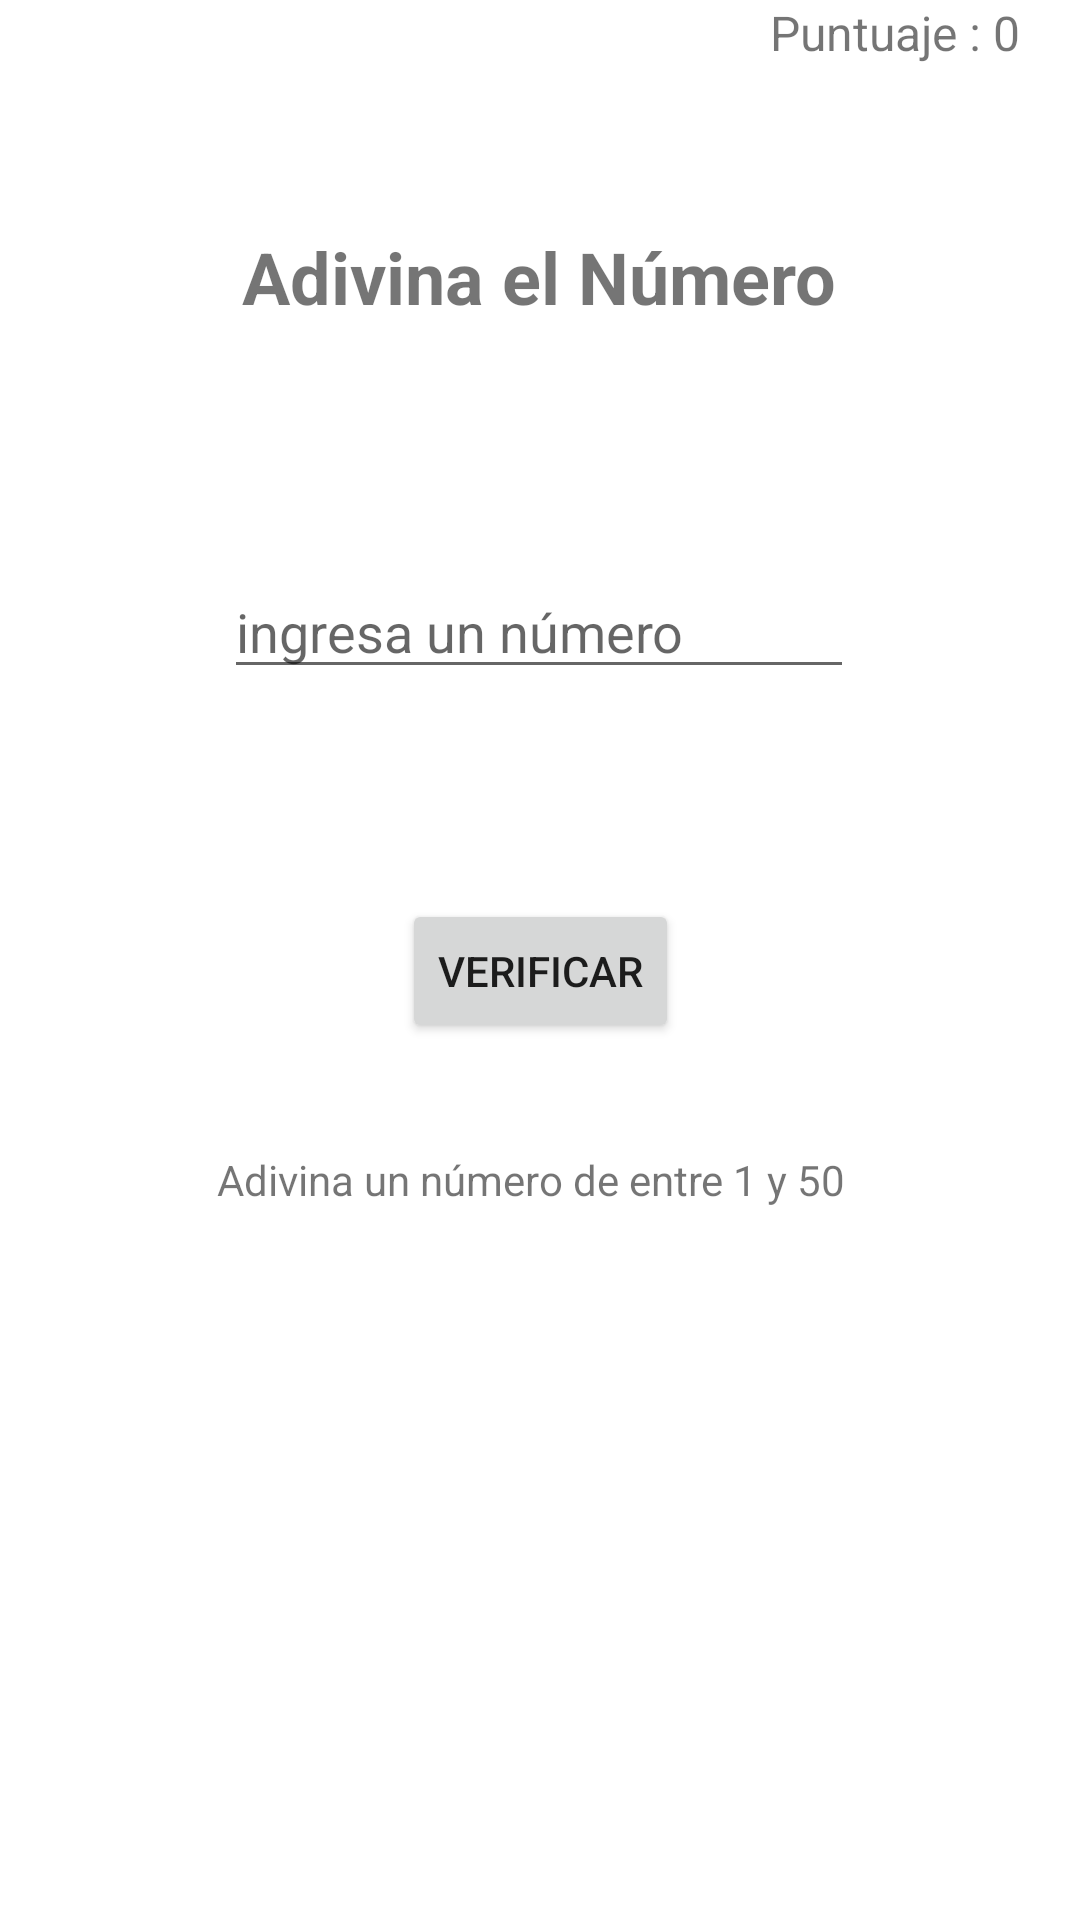

Layout XML and referenced resources for this Android screen:
<!-- AndroidManifest.xml: application theme Theme.013AlmacenamientoDeDatosMedianteLaClaseSharedPreferences -->
<!-- res/layout/activity_problema_propuesto.xml -->
<?xml version="1.0" encoding="utf-8"?>
<androidx.constraintlayout.widget.ConstraintLayout xmlns:android="http://schemas.android.com/apk/res/android"
    xmlns:app="http://schemas.android.com/apk/res-auto"
    xmlns:tools="http://schemas.android.com/tools"
    android:layout_width="match_parent"
    android:layout_height="match_parent"
    tools:context=".ActivityProblema3">

    <TextView
        android:id="@+id/tvScore"
        android:layout_width="wrap_content"
        android:layout_height="wrap_content"
        android:layout_marginRight="20dp"
        android:text="Puntuaje : 0"
        android:textSize="16sp"
        app:layout_constraintEnd_toEndOf="parent"
        app:layout_constraintTop_toTopOf="parent" />

    <TextView
        android:id="@+id/tvEstado"
        android:layout_width="wrap_content"
        android:layout_height="wrap_content"
        android:layout_marginTop="76dp"
        android:text="Adivina el Número"
        android:textSize="24sp"
        android:textStyle="bold"
        app:layout_constraintEnd_toEndOf="parent"
        app:layout_constraintHorizontal_bias="0.498"
        app:layout_constraintStart_toStartOf="parent"
        app:layout_constraintTop_toTopOf="parent" />

    <EditText
        android:id="@+id/etNumeroIngresado"
        android:layout_width="wrap_content"
        android:layout_height="wrap_content"
        android:layout_marginTop="80dp"
        android:ems="10"
        android:hint="ingresa un número"
        android:inputType="number"
        app:layout_constraintEnd_toEndOf="parent"
        app:layout_constraintHorizontal_bias="0.497"
        app:layout_constraintStart_toStartOf="parent"
        app:layout_constraintTop_toBottomOf="@+id/tvEstado" />

    <TextView
        android:id="@+id/textView3"
        android:layout_width="wrap_content"
        android:layout_height="wrap_content"
        android:layout_marginTop="36dp"
        android:text="Adivina un número de entre 1 y 50"
        app:layout_constraintEnd_toEndOf="parent"
        app:layout_constraintHorizontal_bias="0.482"
        app:layout_constraintStart_toStartOf="parent"
        app:layout_constraintTop_toBottomOf="@+id/btnVerificar" />

    <Button
        android:id="@+id/btnVerificar"
        android:layout_width="wrap_content"
        android:layout_height="wrap_content"
        android:layout_marginTop="70dp"
        android:text="Verificar"
        app:layout_constraintEnd_toEndOf="parent"
        app:layout_constraintStart_toStartOf="parent"
        app:layout_constraintTop_toBottomOf="@+id/etNumeroIngresado" />
</androidx.constraintlayout.widget.ConstraintLayout>
<!-- resources referenced by this layout -->
<resources>
  <style name="Theme.013AlmacenamientoDeDatosMedianteLaClaseSharedPreferences" parent="Theme.MaterialComponents.DayNight.DarkActionBar">
          
          <item name="colorPrimary">@color/purple_500</item>
          <item name="colorPrimaryVariant">@color/purple_700</item>
          <item name="colorOnPrimary">@color/white</item>
          
          <item name="colorSecondary">@color/teal_200</item>
          <item name="colorSecondaryVariant">@color/teal_700</item>
          <item name="colorOnSecondary">@color/black</item>
          
          <item name="android:statusBarColor" tools:targetApi="l">?attr/colorPrimaryVariant</item>
          
      </style>
  <!-- not gathered from this repository: default colours our renderer supplied (Android Studio template values) -->
  <color name="purple_500">#FF6200EE</color>
  <color name="purple_700">#FF3700B3</color>
  <color name="teal_200">#FF03DAC5</color>
  <color name="teal_700">#FF018786</color>
  <color name="black">#FF000000</color>
  <color name="white">#FFFFFFFF</color>
</resources>
